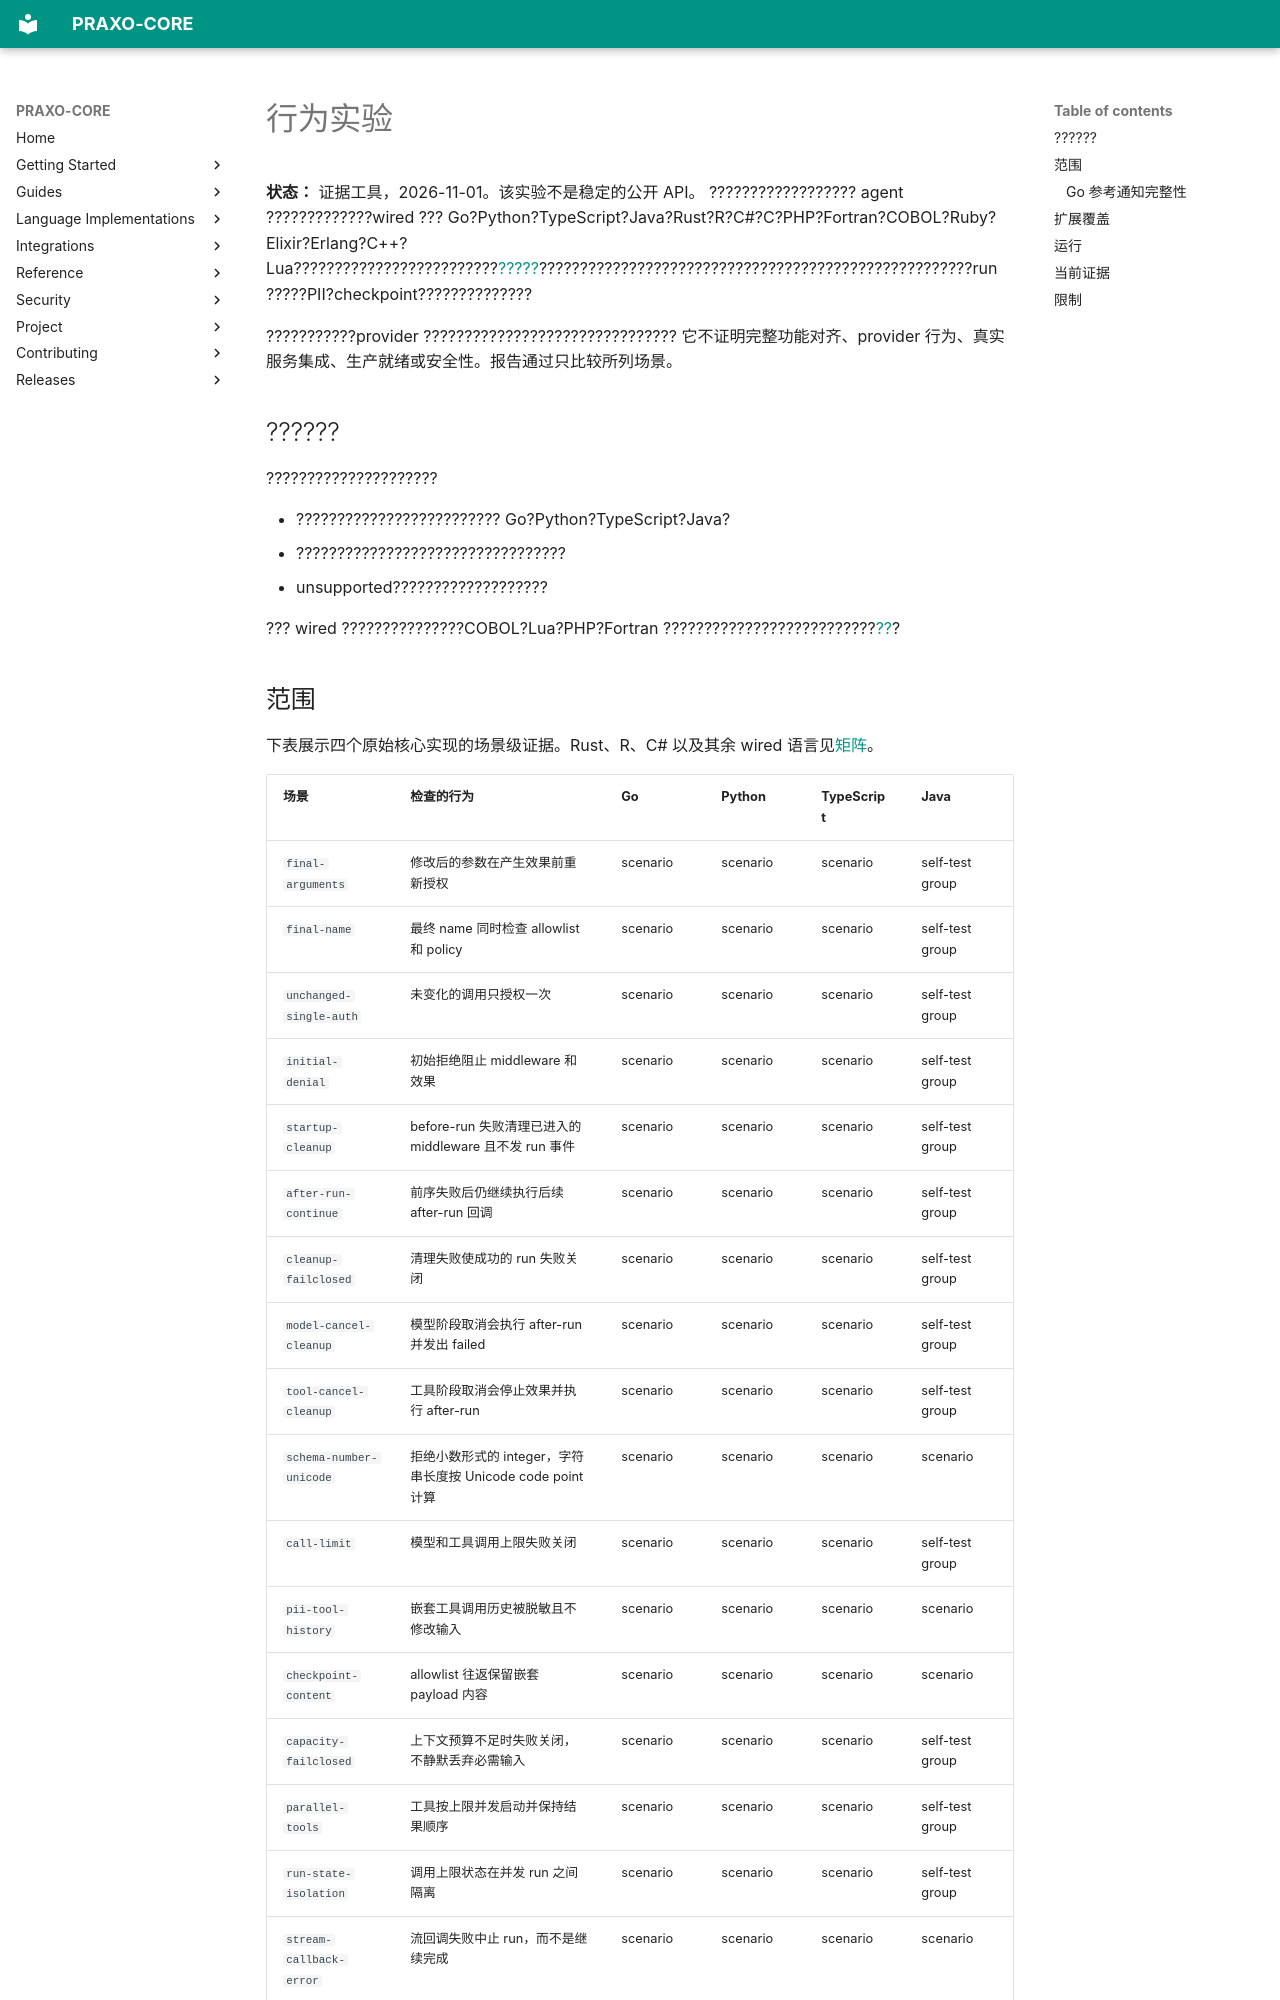

repository: axisvela/praxo-core · page: zh-CN/languages/behavior-lab/index.html · generator: mkdocs

# 行为实验

**状态：** 证据工具，2026-11-01。该实验不是稳定的公开 API。
?????????????????? agent ?????????????wired ??? Go?Python?TypeScript?Java?Rust?R?C#?C?PHP?Fortran?COBOL?Ruby?Elixir?Erlang?C++?Lua?????????????????????????[?????](compatibility-lab.md)?????????????????????????????????????????????????????run ?????PII?checkpoint??????????????

???????????provider ???????????????????????????????
它不证明完整功能对齐、provider 行为、真实服务集成、生产就绪或安全性。报告通过只比较所列场景。

## ??????

?????????????????????

- ????????????????????????? Go?Python?TypeScript?Java?
- ?????????????????????????????????
- unsupported???????????????????

??? wired ???????????????COBOL?Lua?PHP?Fortran ??????????????????????????[??](behavior-lab-matrix.md)?
